Labelled photos from "processed", an image-classification folder in 1Erge/treeleaf-classifier. The possible labels are: anhui barberry, beales barberry, big fruited holly, camphor tree, canadian poplar, castor aralia, chinese cinnamon, chinese horse chestnut, chinese redbud, chinese toon, chinese tulip tree, crape myrtle, deodar, ford woodlotus, ginkgo, glossy privet, goldenrain tree, japan arrowwood, japanese cheesewood, japanese flowering cherry, japanese maple, nanmu, oleander, peach, pubescent bamboo, southern magnolia, sweet osmanthus, tangerine, trident maple, true indigo, wintersweet, yew plum pine.

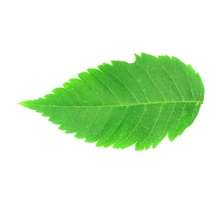
Label: goldenrain tree

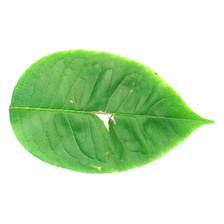
Label: big fruited holly

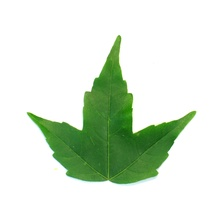
Label: trident maple

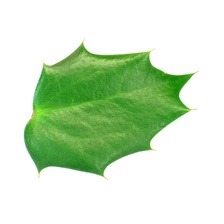
Label: beales barberry

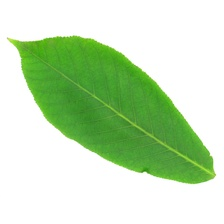
Label: chinese horse chestnut

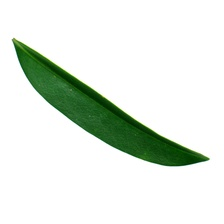
Label: ford woodlotus
